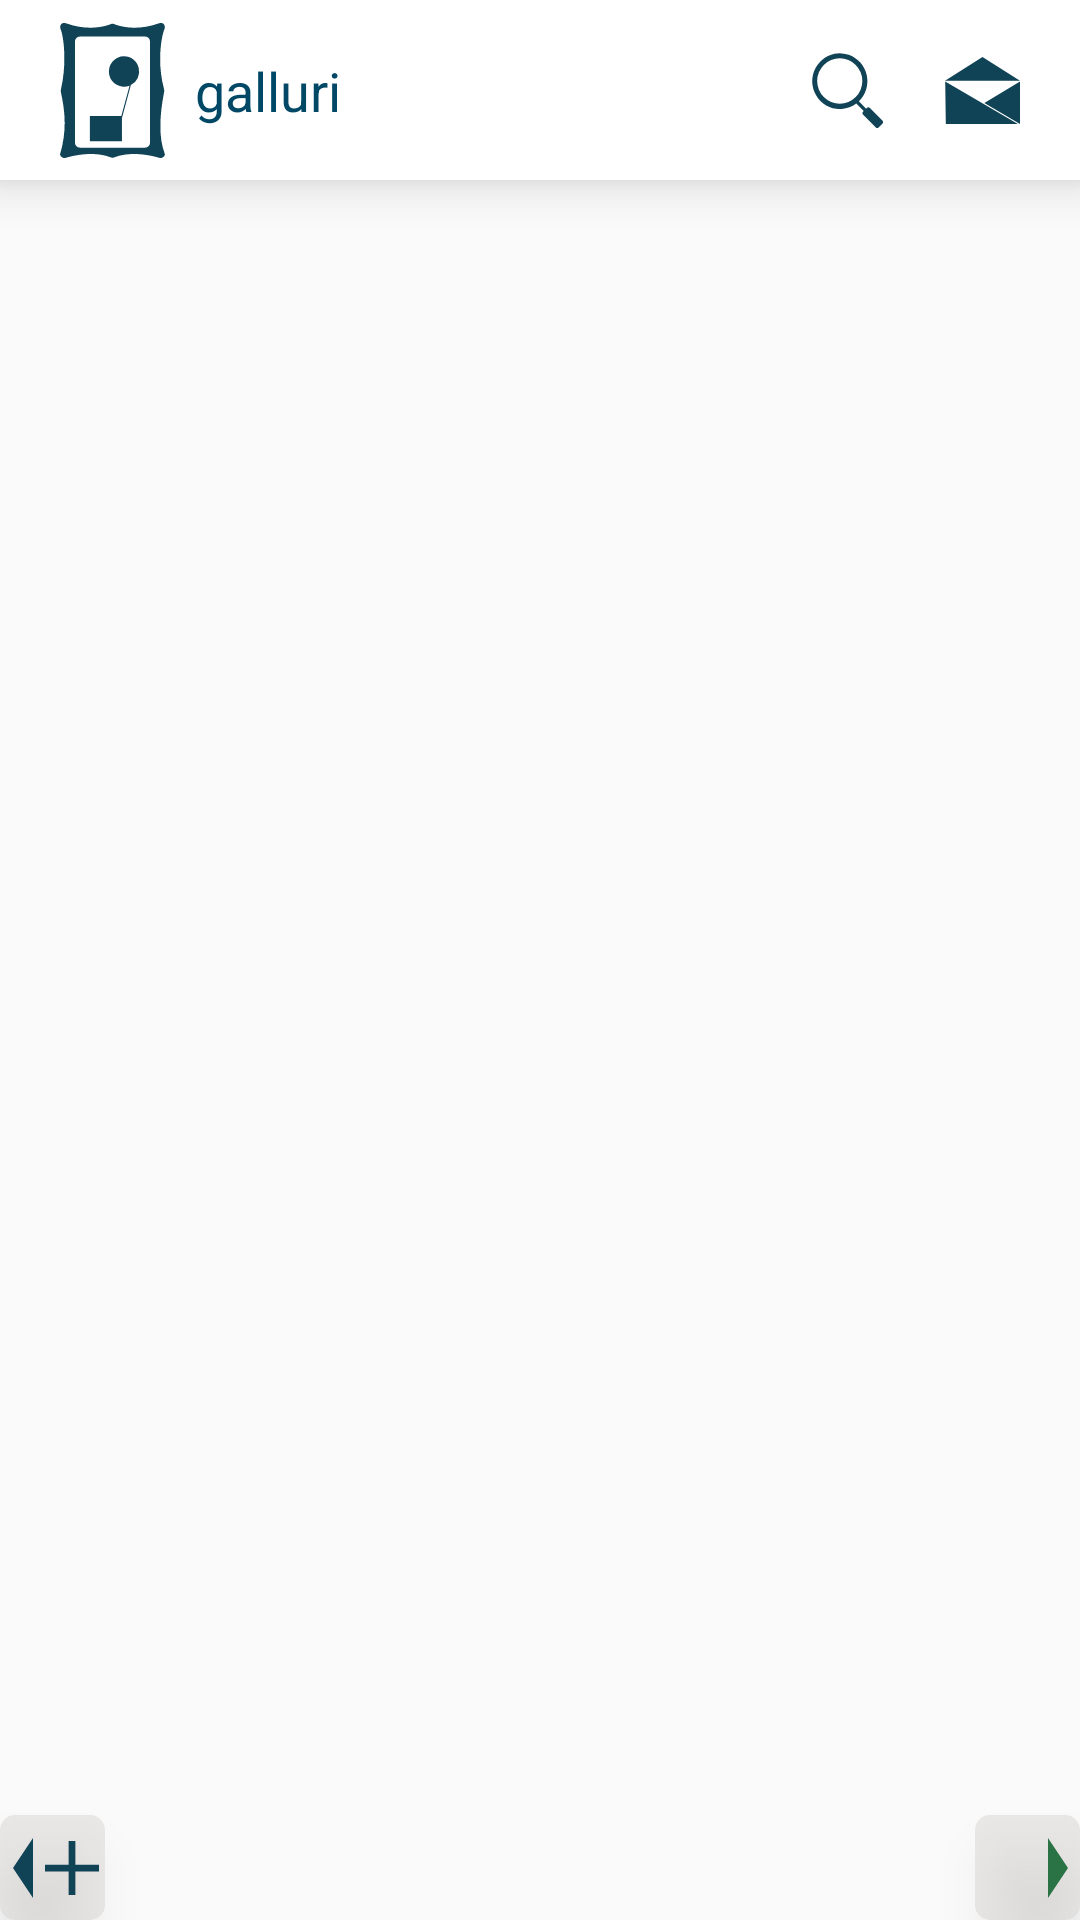

Write the Android layout XML for this screen, with the resource values it uses.
<!-- AndroidManifest.xml: application theme NoTheme -->
<!-- res/layout/fragment_feed.xml -->
<?xml version="1.0" encoding="utf-8"?>
<FrameLayout xmlns:android="http://schemas.android.com/apk/res/android"
    xmlns:tools="http://schemas.android.com/tools"
    android:layout_width="match_parent"
    android:layout_height="match_parent"
    xmlns:app="http://schemas.android.com/apk/res-auto"
    tools:context=".FeedFragment">

    <android.support.constraint.ConstraintLayout xmlns:android="http://schemas.android.com/apk/res/android"
        android:id="@+id/home_screen"
        android:layout_width="match_parent"
        android:layout_height="match_parent"
        tools:context=".MainFeed">

        <android.support.v7.widget.RecyclerView
            android:id="@+id/feed"
            android:layout_width="0dp"
            android:layout_height="0dp"
            android:scrollbars="none"
            app:layout_constraintBottom_toBottomOf="parent"
            app:layout_constraintEnd_toEndOf="parent"
            app:layout_constraintHorizontal_bias="0.0"
            app:layout_constraintStart_toStartOf="parent"
            app:layout_constraintTop_toBottomOf="@+id/navbar"
            app:layout_constraintVertical_bias="1.0">

        </android.support.v7.widget.RecyclerView>

        <android.support.constraint.ConstraintLayout
            android:id="@+id/swipe_to_right_activity"
            android:layout_width="35dp"
            android:layout_height="35dp"
            android:background="@drawable/swipe_icon_background"
            android:elevation="10dp"
            app:layout_constraintBottom_toBottomOf="parent"
            app:layout_constraintEnd_toEndOf="parent">


            <ImageView
                android:id="@+id/profile_pic"
                android:layout_width="15dp"
                android:layout_height="20dp"
                android:layout_marginTop="5dp"
                android:layout_marginBottom="5dp"
                app:layout_constraintBottom_toBottomOf="parent"
                app:layout_constraintEnd_toEndOf="parent"
                app:layout_constraintTop_toTopOf="parent"
                app:srcCompat="@drawable/ic_arrow_right_icon" />

            <ImageView
                android:id="@+id/right_arrow"
                android:layout_width="18dp"
                android:layout_height="wrap_content"
                android:layout_marginStart="3dp"
                android:layout_marginLeft="3dp"
                android:layout_marginTop="5dp"
                android:layout_marginBottom="5dp"
                app:layout_constraintBottom_toBottomOf="parent"
                app:layout_constraintStart_toStartOf="parent"
                app:layout_constraintTop_toTopOf="parent"
                app:srcCompat="@drawable/propic" />

        </android.support.constraint.ConstraintLayout>

        <android.support.constraint.ConstraintLayout
            android:id="@+id/swipe_to_left_activity"
            android:layout_width="35dp"
            android:layout_height="35dp"
            android:background="@drawable/swipe_icon_background"
            android:elevation="10dp"
            app:layout_constraintBottom_toBottomOf="parent"
            app:layout_constraintStart_toStartOf="parent">


            <ImageView
                android:id="@+id/new_post"
                android:layout_width="18dp"
                android:layout_height="20dp"
                android:layout_marginTop="5dp"
                android:layout_marginEnd="2dp"
                android:layout_marginRight="2dp"
                android:layout_marginBottom="5dp"
                app:layout_constraintBottom_toBottomOf="parent"
                app:layout_constraintEnd_toEndOf="parent"
                app:layout_constraintTop_toTopOf="parent"
                app:srcCompat="@drawable/ic_plus_icon" />

            <ImageView
                android:id="@+id/left_arrow"
                android:layout_width="15dp"
                android:layout_height="20dp"
                android:layout_marginTop="5dp"
                android:layout_marginBottom="5dp"
                app:layout_constraintBottom_toBottomOf="parent"
                app:layout_constraintStart_toStartOf="parent"
                app:layout_constraintTop_toTopOf="parent"
                app:srcCompat="@drawable/ic_arrow_left_icon" />
        </android.support.constraint.ConstraintLayout>

        <android.support.constraint.ConstraintLayout
            android:id="@+id/navbar"
            android:layout_width="0dp"
            android:layout_height="60dp"
            android:background="#ffffff"
            android:elevation="10dp"
            app:layout_constraintEnd_toEndOf="parent"
            app:layout_constraintStart_toStartOf="parent"
            app:layout_constraintTop_toTopOf="parent">

            <ImageView
                android:id="@+id/galluri_icon"
                android:layout_width="45dp"
                android:layout_height="45dp"
                android:layout_marginStart="15dp"
                android:layout_marginLeft="15dp"
                android:layout_marginTop="8dp"
                android:layout_marginBottom="8dp"
                app:layout_constraintBottom_toBottomOf="parent"
                app:layout_constraintStart_toStartOf="parent"
                app:layout_constraintTop_toTopOf="parent"
                app:srcCompat="@drawable/ic_galluri_icon" />

            <TextView
                android:id="@+id/galluri_text"
                android:layout_width="wrap_content"
                android:layout_height="wrap_content"
                android:layout_marginStart="5dp"
                android:layout_marginLeft="5dp"
                android:layout_marginTop="8dp"
                android:layout_marginBottom="8dp"
                android:text="galluri"
                android:textColor="@color/colorAccent"
                android:textSize="18sp"
                app:fontFamily="@font/georgia"
                app:layout_constraintBottom_toBottomOf="parent"
                app:layout_constraintStart_toEndOf="@+id/galluri_icon"
                app:layout_constraintTop_toTopOf="parent" />

            <ImageView
                android:id="@+id/search_icon"
                android:layout_width="25dp"
                android:layout_height="25dp"
                android:layout_marginTop="8dp"
                android:layout_marginEnd="20dp"
                android:layout_marginRight="20dp"
                android:layout_marginBottom="8dp"
                app:layout_constraintBottom_toBottomOf="parent"
                app:layout_constraintEnd_toStartOf="@+id/message_icon"
                app:layout_constraintTop_toTopOf="parent"
                app:srcCompat="@drawable/ic_search_icon" />

            <ImageView
                android:id="@+id/message_icon"
                android:layout_width="25dp"
                android:layout_height="25dp"
                android:layout_marginTop="8dp"
                android:layout_marginEnd="20dp"
                android:layout_marginRight="20dp"
                android:layout_marginBottom="8dp"
                app:layout_constraintBottom_toBottomOf="parent"
                app:layout_constraintEnd_toEndOf="parent"
                app:layout_constraintTop_toTopOf="parent"
                app:srcCompat="@drawable/ic_mail_icon" />
        </android.support.constraint.ConstraintLayout>

    </android.support.constraint.ConstraintLayout>
</FrameLayout>
<!-- resources referenced by this layout -->
<resources>
  <color name="colorAccent">#004865</color>
  <!-- drawable ic_arrow_left_icon (drawable) -->
  <vector android:height="45dp" android:viewportHeight="45"
      android:viewportWidth="13.5" android:width="15dp" xmlns:android="http://schemas.android.com/apk/res/android">
      <path android:fillColor="#114357" android:pathData="M13.5,0l0,45l-13.5,-22.5l13.5,-22.5z"/>
  </vector>
  <!-- drawable ic_arrow_right_icon (drawable) -->
  <vector android:height="45dp" android:viewportHeight="45"
      android:viewportWidth="13.5" android:width="15dp" xmlns:android="http://schemas.android.com/apk/res/android">
      <path android:fillColor="#2a7345" android:pathData="M0,0l0,45l13.5,-22.5l-13.5,-22.5z"/>
  </vector>
  <!-- drawable ic_mail_icon (drawable) -->
  <vector android:height="198dp" android:viewportHeight="198"
      android:viewportWidth="221.31" android:width="221dp" xmlns:android="http://schemas.android.com/apk/res/android">
      <path android:fillColor="#114357" android:pathData="M110.65,0l-110.65,70.13l221.31,0l-110.66,-70.13z"/>
      <path android:fillColor="#114357" android:pathData="M221.31,72.19l-105.19,63.94l105.19,61.87l0,-125.81z"/>
      <path android:fillColor="#114357" android:pathData="M0.62,72.19l1.82,125.81l212.68,0l-214.5,-125.81z"/>
  </vector>
  <!-- drawable ic_plus_icon (drawable) -->
  <vector xmlns:android="http://schemas.android.com/apk/res/android"
      android:width="32dp"
      android:height="32dp"
      android:viewportWidth="32"
      android:viewportHeight="32">
    <path
        android:pathData="M32,14l-14,0l0,-14l-4,0l0,14l-14,0l0,4l14,0l0,14l4,0l0,-14l14,0l0,-4z"
        android:fillColor="#114357"/>
  </vector>
  <!-- drawable ic_search_icon (drawable) -->
  <vector android:height="196dp" android:viewportHeight="195.61"
      android:viewportWidth="186.87" android:width="187dp" xmlns:android="http://schemas.android.com/apk/res/android">
      <path android:fillColor="#114357" android:pathData="M185.15,176.2l-32.71,-32.71a5.92,5.92 0,0 0,-8.34 0l-1.61,1.61L123.36,126a72.6,72.6 0,1 0,-6.86 5.79l19.66,19.67 -1.41,1.4a5.93,5.93 0,0 0,0 8.35l32.72,32.71a5.92,5.92 0,0 0,8.34 0l9.34,-9.34A5.91,5.91 0,0 0,185.15 176.2ZM13.62,73A59.43,59.43 0,1 1,73.1 132.47,59.42 59.42,0 0,1 13.62,73Z"/>
  </vector>
  <!-- drawable swipe_icon_background (drawable) -->
  <?xml version="1.0" encoding="utf-8"?>
  <shape xmlns:android="http://schemas.android.com/apk/res/android">
  
      <corners
          android:radius="5dp" />
      <solid
          android:color="#80DAD4D4" />
  
  </shape>
  <style name="NoTheme" parent="Theme.AppCompat.Light.NoActionBar">
          <item name="colorPrimary">@color/colorPrimary</item>
          <item name="colorPrimaryDark">@color/colorPrimaryDark</item>
          <item name="colorAccent">@color/colorAccent</item>
      </style>
  <color name="colorPrimary">#008577</color>
  <color name="colorPrimaryDark">#00574B</color>
</resources>
